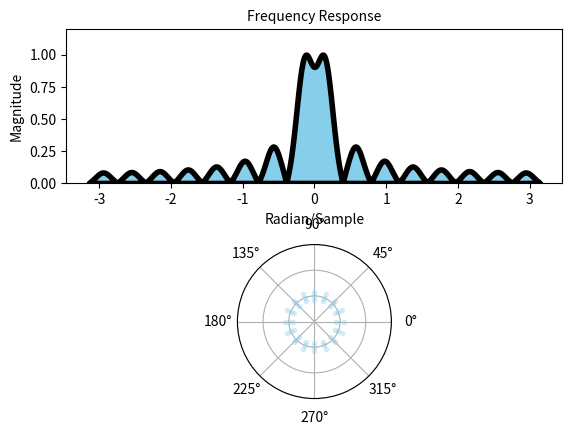

Python code for this plot:
import matplotlib.pyplot as plt 
import numpy as np 

C_2PI = np.pi * 2.0

fig = plt.figure()
fig.subplots_adjust( hspace=0.4 )

ax1 = fig.add_subplot(2,1,1)
ax2 = fig.add_subplot(2,1,2, projection= 'polar')
ax2.grid(True)
ax2.set_yticklabels([])
ax2.set_rmax( 2)

w = np.linspace(-np.pi, np.pi, 1000)
pt = np.exp(1j * np.pi/8)

pole_roots = []
coef_poles_poly = np.poly(pole_roots)

zero_unit_circle_table = np.array([pt for _ in range(15)])
zero_not_unit_circle_table = np.array([pt for _ in range(32)])

# unit circle (excluding z = 1)
pt = np.exp(1j * np.pi/8)
for i in range(0, 15):
    zero_unit_circle_table[i] = np.pow(pt, i + 1)
# non unit ciecle zeros
pt = np.exp(1j * np.pi/16)
for i in np.arange(start=0, stop=32, step=2):
    delta = 0.15
    amp_higher = 1 + delta
    amp_lower = 1 - delta
    zero_not_unit_circle_table[i ] = amp_lower * np.pow(  pt, i )
    zero_not_unit_circle_table[i + 1] = amp_higher * np.pow( pt, i)
zero_roots = np.hstack( (zero_not_unit_circle_table ,zero_unit_circle_table ) )
coef_zeros_poly = np.poly(zero_roots)
zeros_resp = np.zeros(shape=w.shape,dtype=np.complex128)
for k, coef in enumerate(coef_zeros_poly):
    zeros_resp += coef * np.exp(-1j * k * w)
freq_response = zeros_resp 
freq_response_abs = freq_response.__abs__()
freq_response_norm = freq_response_abs / freq_response_abs.max() 
ax1.clear()
ax2.clear() 
ax2.grid(True)
ax2.set_yticklabels([])

ax1.set_title('Frequency Response'  ,  fontsize=10)
ax1.set_xlabel('Radian/Sample',  fontsize=10)
ax1.set_ylabel('Magnitude',  fontsize=10)
ax1.set_ylim(0, 1.2)

ax1.fill_between(w, freq_response_norm, edgecolor='black', linewidth=4, facecolor='skyblue')
for zero in np.roots(coef_zeros_poly):
    ax2.plot( np.angle(zero), np.abs(zero),  marker='o', markersize=3, alpha=0.3, color='skyblue') 
ax2.set_rmax( 3)
plt.show()